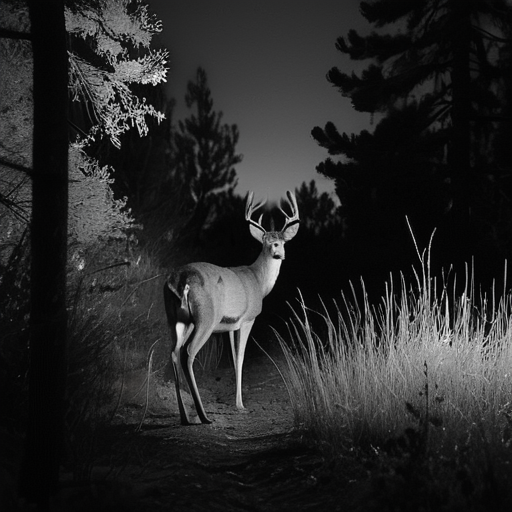
Generation parameters embedded in this image by AUTOMATIC1111 Stable Diffusion web UI or a fork of it (Forge, ...) (PNG 'parameters' text chunk):
A highly realistic trail camera photograph of a deer from the back, at night in a dry, natural environment with bushes, tall grass, and sparse trees. The deer is walking away, blending into the environment with a natural composition that includes photorealistic fur texture. The deer appears off-center, partially obscured by vegetation, and at a moderate distance. The scene is captured using infrared lighting, producing a monochrome, black-and-white appearance with subtle shadows and low contrast. The lighting is faint and diffused, with no direct illumination or flash effects.
Steps: 30, Sampler: DPM++ 2M SDE Heun, Schedule type: Karras, CFG scale: 5, Seed: 1801611472, Size: 512x512, Model hash: 33e58e8668, Model: juggernautXL_juggXIByRundiffusion, Version: v1.10.1